Run: headless pygame with SDL's dummy video driver; simulated clock (each Clock.tick advances the game by its frame time, no real sleeping); random seed 0; keys injected as events and as key.get_pressed() state; no mouse input.
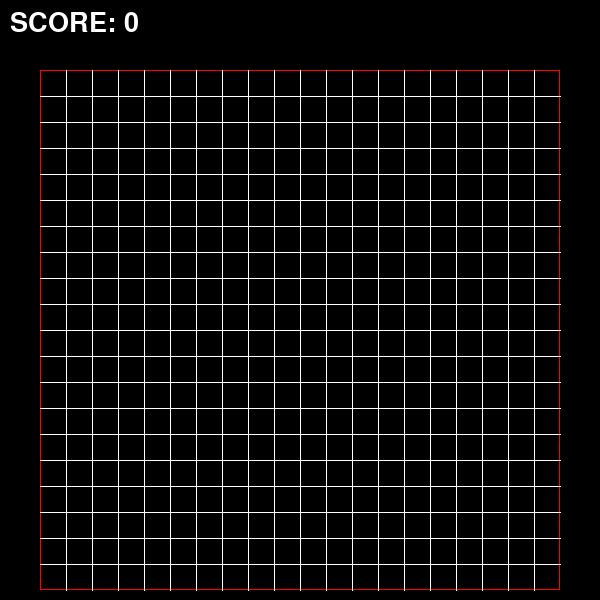
Frame 1 of 4 · flips 1–60 · no input
Frame 2 of 4 · flips 61–180 · tapped SPACE, RETURN · held RIGHT (→), D · screen unchanged from frame 1, image omitted
Frame 3 of 4 · flips 181–300 · held DOWN (↓), S · screen unchanged from frame 2, image omitted
Frame 4 of 4 · flips 301–420 · held LEFT (←), A, UP (↑), W · screen unchanged from frame 3, image omitted

The pygame program that drew these frames:

import pygame
import sys
import time
pygame.font.init()
BLACK = (0,0,0)
RED = (255,0,0)


WHITE = (255,255,255)
WIDTH,HEIGHT = 600,600
screen = pygame.display.set_mode((WIDTH,HEIGHT))
pygame.display.set_caption('snake')
startbox_x =40
box_side = WIDTH-startbox_x-40
startbox_y = (HEIGHT-box_side)/2+30
score_font = pygame.font.SysFont('comicsans',40)
grid_size = 20
gridbox_len = box_side/grid_size
def draw_grid():
    for i in range(grid_size-1):
        for j in range(grid_size-1):
            pygame.draw.line(screen,WHITE,(startbox_x,startbox_y+(j+1)*gridbox_len),(startbox_x+box_side,startbox_y+(j+1)*gridbox_len))
            pygame.draw.line(screen,WHITE,((i+1)*gridbox_len+startbox_x,startbox_y),((i+1)*gridbox_len+startbox_x,startbox_y+box_side))
        

def redraw_screen(score):
    screen.fill(BLACK)
    pygame.draw.rect(screen,RED,(startbox_x,startbox_y,box_side,box_side),1)
    score_text = score_font.render('SCORE: '+str(score),1,WHITE)  
    screen.blit(score_text,(10,10))
    draw_grid()
    
    pygame.display.update()
def main():
    FPS = 10
    clock = pygame.time.Clock()
    score = 0
   
    while True:
        clock.tick(FPS)
        redraw_screen(score)
        for event in pygame.event.get():
            if event.type == pygame.QUIT:
                sys.exit()

                
if __name__ =="__main__":
    main()
